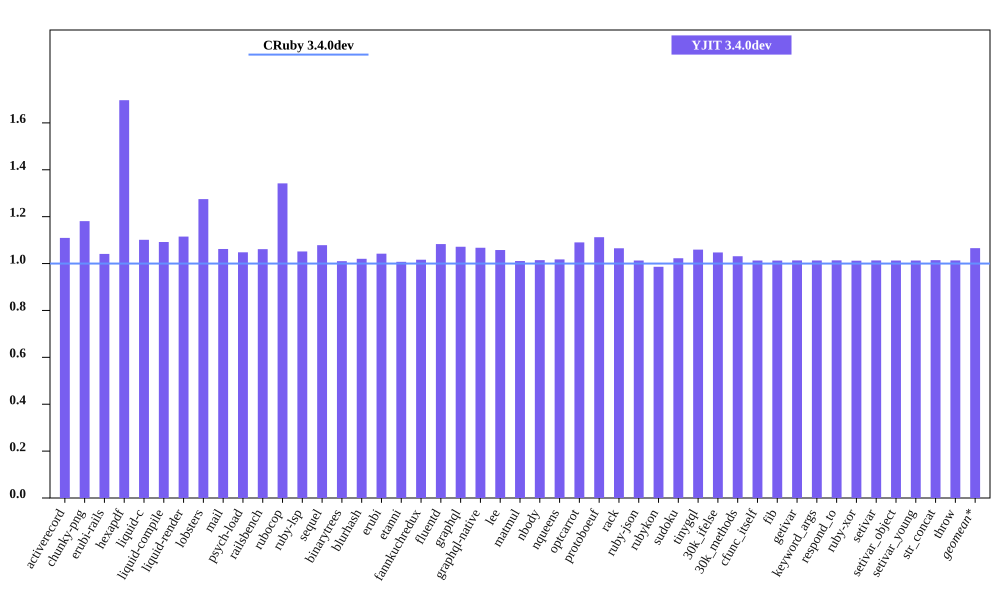

The data file committed next to this chart (first rows):
bench, CRuby 3.4.0dev mem (MiB), YJIT 3.4.0dev mem (MiB), Inline Code, Outlined Code, YJIT Mem overhead
activerecord, 59.71, 66.25, 1, 1
chunky-png, 56.8, 67.08, 1, 1
erubi-rails, 110.7, 115.3, 2, 2
hexapdf, 152.3, 258.4, 2, 2
liquid-c, 37.44, 41.23, 1, 1
liquid-compile, 34.94, 38.15, 1, 1
liquid-render, 38.16, 42.55, 1, 1
lobsters, 260.6, 332.2, 8, 7
mail, 67.65, 71.86, 1, 1
psych-load, 34.93, 36.61, 1, 1
railsbench, 108.5, 115.2, 3, 3
rubocop, 91.99, 123.5, 6, 5
ruby-lsp, 83.84, 88.17, 1, 1
sequel, 39.57, 42.67, 1, 1
binarytrees, 27.3, 27.57, 1, 1
blurhash, 22.7, 23.16, 1, 1
erubi, 30.98, 32.28, 1, 1
etanni, 25.32, 25.51, 1, 1
fannkuchredux, 21.26, 21.61, 1, 1
fluentd, 609.2, 659.8, 1, 1
graphql, 40.67, 43.58, 1, 1
graphql-native, 39.18, 41.82, 1, 1
lee, 34.38, 36.37, 1, 1
matmul, 26.87, 27.16, 1, 1
nbody, 21.21, 21.52, 1, 1
nqueens, 22.13, 22.52, 1, 1
optcarrot, 66.43, 72.43, 1, 1
protoboeuf, 32.92, 36.62, 1, 1
rack, 31.3, 33.34, 1, 1
ruby-json, 22.06, 22.35, 1, 1
rubykon, 47.75, 47.1, 1, 1
sudoku, 21.25, 21.73, 1, 1
tinygql, 29.38, 31.12, 1, 1
30k_ifelse, 145.5, 152.4, 5, 5
30k_methods, 92.25, 95.12, 2, 2
cfunc_itself, 21.12, 21.4, 1, 1
fib, 21.12, 21.39, 1, 1
getivar, 21.12, 21.4, 1, 1
keyword_args, 21.12, 21.4, 1, 1
respond_to, 21.24, 21.53, 1, 1
ruby-xor, 22.25, 22.53, 1, 1
setivar, 21.13, 21.41, 1, 1
setivar_object, 21.13, 21.4, 1, 1
setivar_young, 21.13, 21.41, 1, 1
str_concat, 47.35, 48.03, 1, 1
throw, 21.12, 21.41, 1, 1
